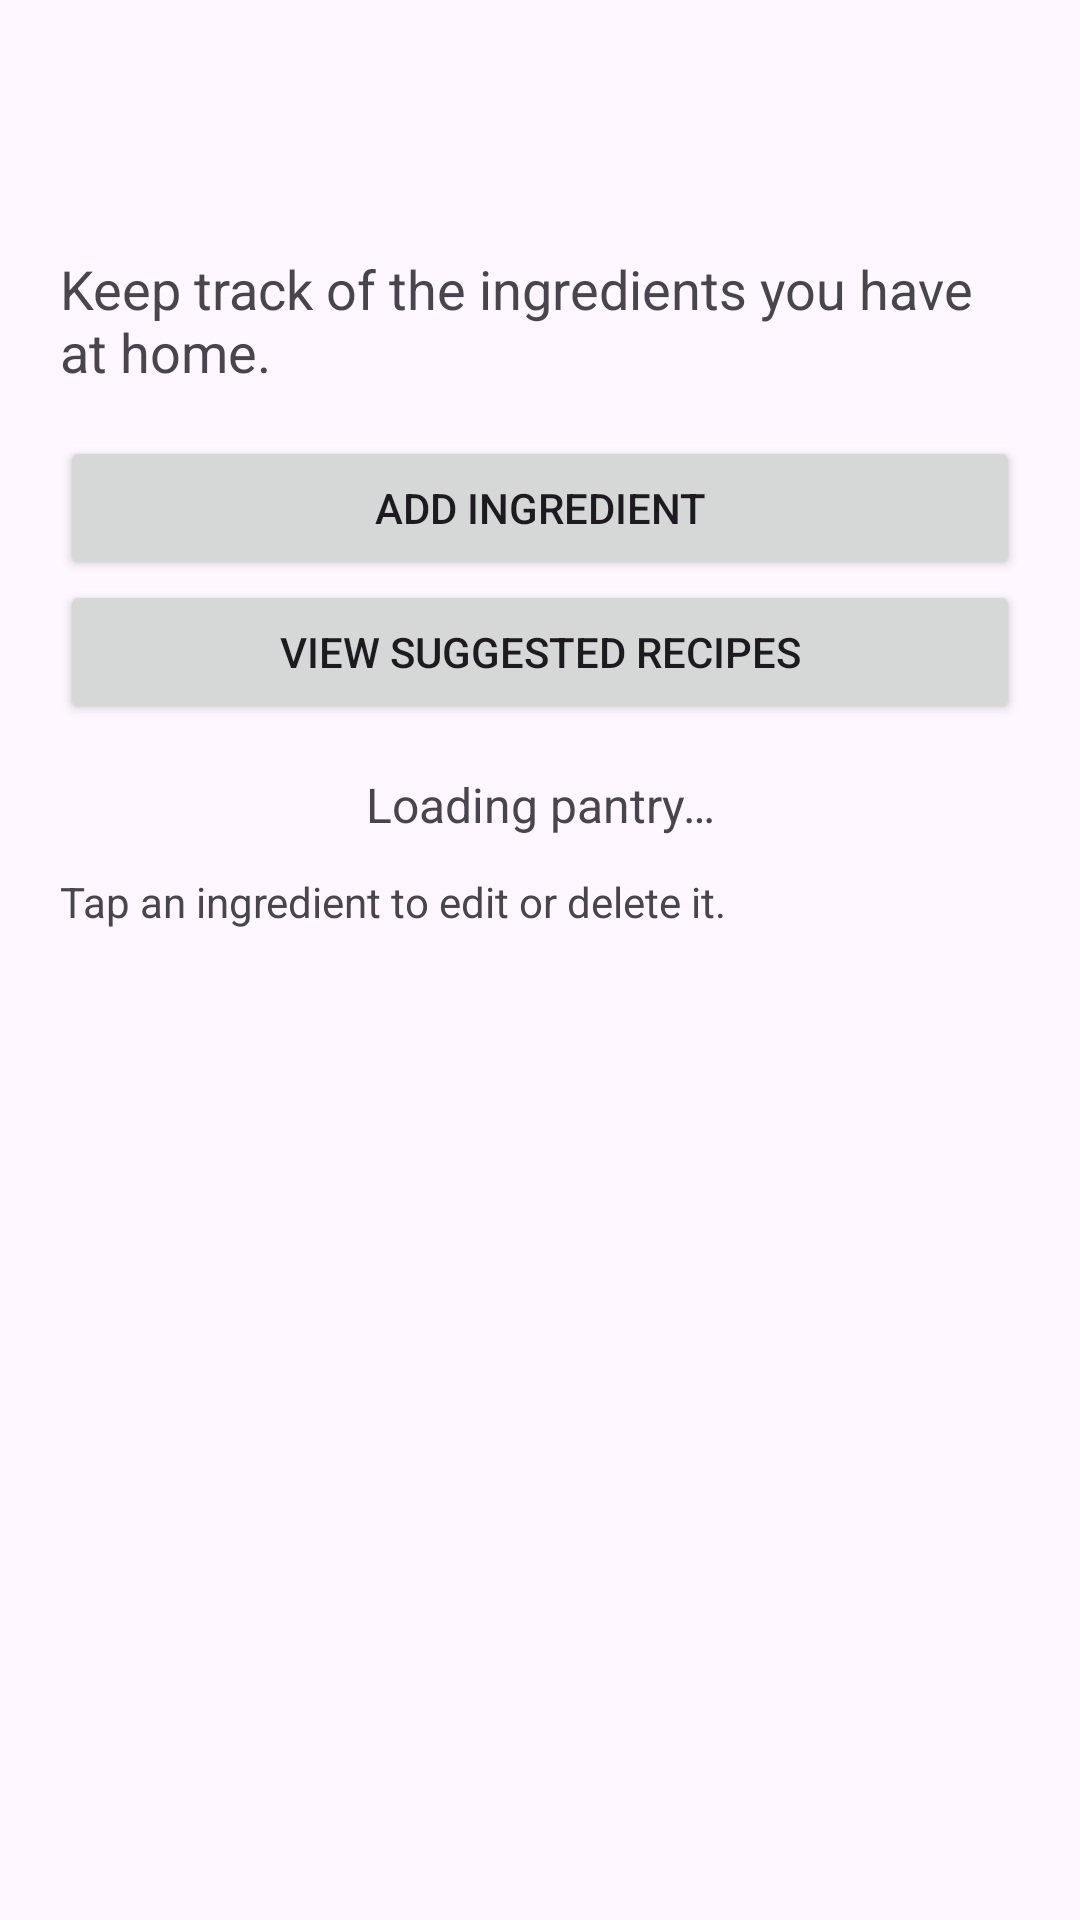

Produce the Android XML layout that renders to this screen, including the resource entries it uses.
<!-- AndroidManifest.xml: application theme Theme.MyPantryManage -->
<!-- res/layout/activity_main.xml -->
<?xml version="1.0" encoding="utf-8"?>
<LinearLayout
    xmlns:android =  "http://schemas.android.com/apk/res/android"
    android:id= "@+id/main"
    android:layout_width = "match_parent"
    android:layout_height=   "match_parent"
    android:orientation =  "vertical">
    
    <include layout= "@layout/view_toolbar" />
    
    <LinearLayout
        android:layout_width = "match_parent"
        android:layout_height= "0dp"
        android:layout_weight  = "1"
        android:orientation=   "vertical"
        android:padding = "20dp">
        
        <TextView
            android:layout_width= "match_parent"
            android:layout_height  = "wrap_content"
            android:text =  "@string/pantry_intro"
            android:textSize= "18sp" />



        
        <Button
            android:id   = "@+id/button_add_ingredient"
            android:layout_width=  "match_parent"
            android:layout_height = "wrap_content"
            android:layout_marginTop= "16dp"
            android:text  = "@string/add_ingredient" />


        
        <Button
            android:id = "@+id/button_view_suggestions"
            android:layout_width   = "match_parent"
            android:layout_height=  "wrap_content"
            android:text=   "@string/view_suggestions" />


        
        <TextView
            android:id=   "@+id/text_pantry_status"
            android:layout_width= "match_parent"
            android:layout_height  = "wrap_content"
            android:layout_marginTop= "16dp"
            android:gravity =  "center"
            android:text=   "@string/pantry_loading"
            android:textSize = "16sp" />

        

        <Button
            android:id=  "@+id/button_retry_pantry"
            android:layout_width= "wrap_content"
            android:layout_height=   "wrap_content"
            android:layout_gravity = "center_horizontal"
            android:text   = "@string/retry"
            android:visibility= "gone" />


        
        <TextView
            android:layout_width= "match_parent"
            android:layout_height=  "wrap_content"
            android:layout_marginTop=   "12dp"
            android:text =  "@string/pantry_edit_hint" />


        
        <ListView
            android:id= "@+id/list_pantry"
            android:layout_width=  "match_parent"
            android:layout_height= "0dp"
            android:layout_weight= "1"
            android:layout_marginTop   = "12dp"
            android:visibility =   "gone" />

    </LinearLayout>

</LinearLayout>
<!-- res/layout/view_toolbar.xml (included above) -->
<?xml version = "1.0"  encoding=   "utf-8"?>
<androidx.appcompat.widget.Toolbar
    xmlns:android =   "http://schemas.android.com/apk/res/android"

    android:id= "@+id/toolbar"
    android:layout_width     = "match_parent"
    android:layout_height=    "?attr/actionBarSize"
    android:background = "?attr/colorSurface" />
<!-- resources referenced by this layout -->
<resources>
  <string name="add_ingredient">Add Ingredient</string>
  <string name="pantry_edit_hint">Tap an ingredient to edit or delete it.</string>
  <string name="pantry_intro">Keep track of the ingredients you have at home.</string>
  <string name="pantry_loading">Loading pantry…</string>
  <string name="retry">Retry</string>
  <string name="view_suggestions">View Suggested Recipes</string>
  <style name="Theme.MyPantryManage" parent="Base.Theme.MyPantryManage" />
  <style name="Base.Theme.MyPantryManage" parent="Theme.Material3.DayNight.NoActionBar">
          
          
      </style>
</resources>
